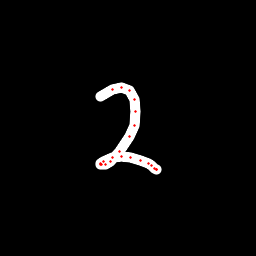

Values plotted in this chart, from the file beside it:
x, y, hover, eod
100.9, 96.51, 0.0, 0.0
112.8, 89.33, 0.0, 0.0
121.7, 87, 0.0, 0.0
129.6, 90.6, 0.0, 0.0
134.4, 99.81, 0.0, 0.0
135.5, 111.7, 0.0, 0.0
134.2, 125.4, 0.0, 0.0
129.4, 136.7, 0.0, 0.0
119.1, 151.4, 0.0, 0.0
110.4, 161.7, 0.0, 0.0
105.2, 164.6, 0.0, 0.0
101.8, 164.9, 0.0, 0.0
100.3, 164.9, 0.0, 0.0
100.3, 163.1, 0.0, 0.0
103, 161.2, 0.0, 0.0
112.1, 157.6, 0.0, 0.0
121.5, 156.9, 0.0, 0.0
131, 157.7, 0.0, 0.0
140.4, 160.2, 0.0, 0.0
148.5, 163.5, 0.0, 0.0
151.6, 165.6, 0.0, 0.0
154.5, 168.1, 0.0, 0.0
156.4, 169.5, 0.0, 0.0
156.6, 169, 0.0, 1.0
